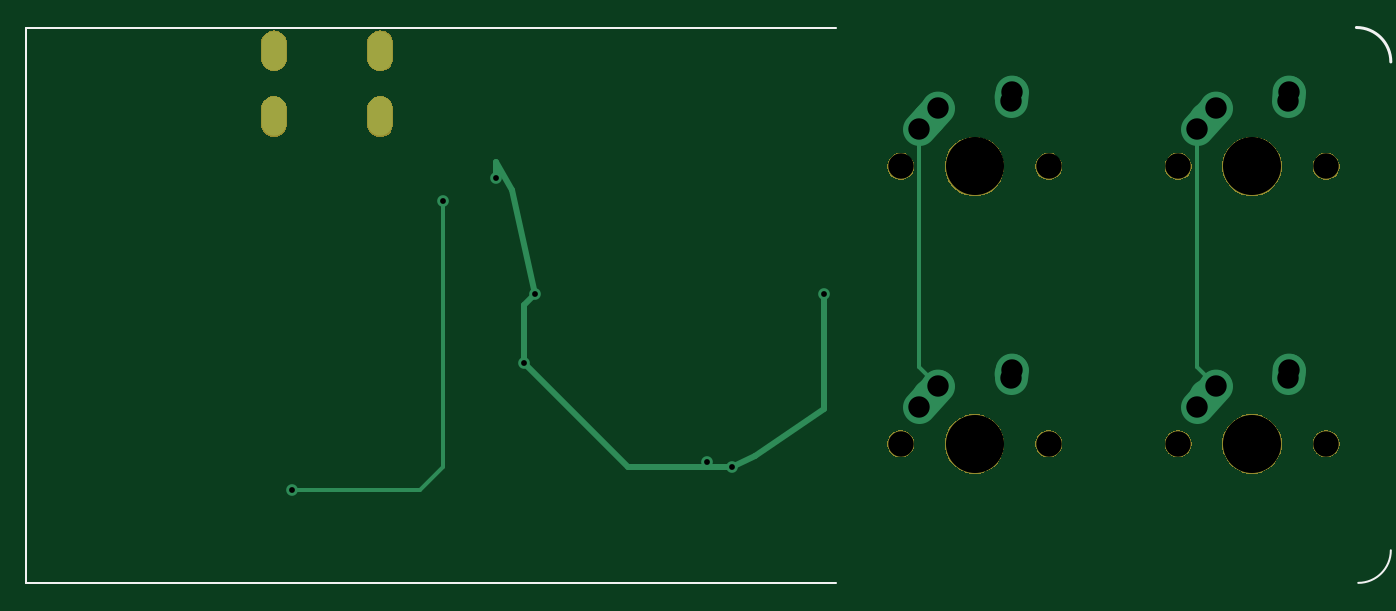
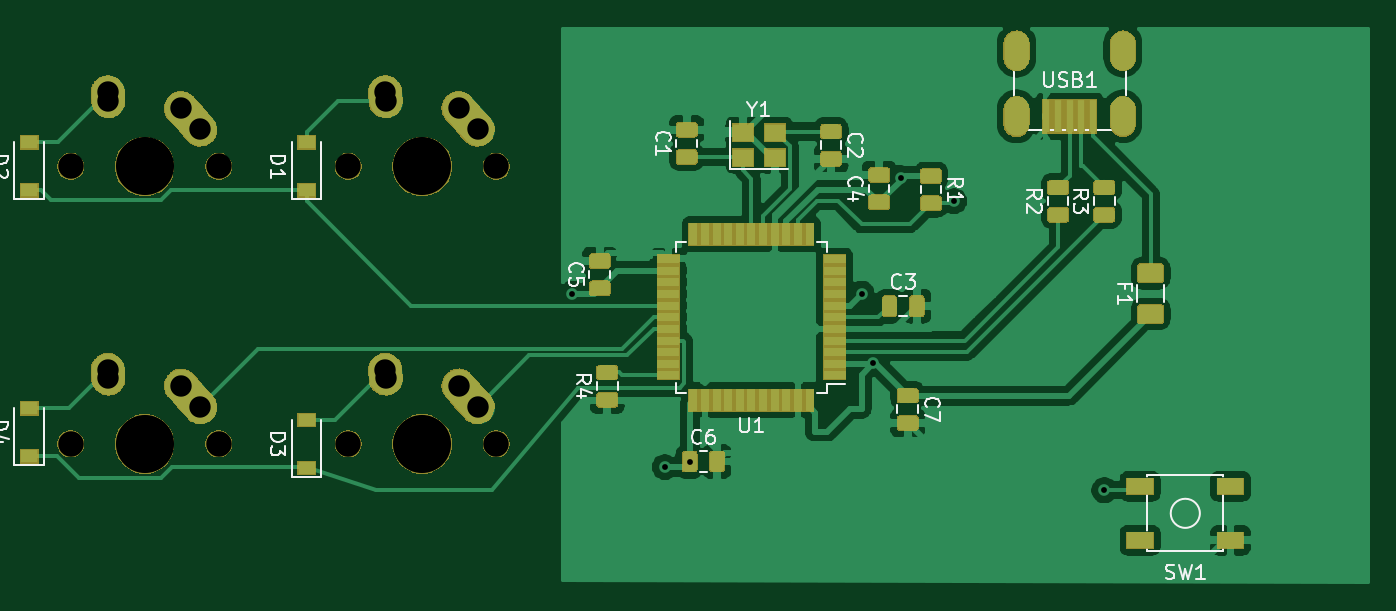
Circuit board: 9 layer files. Board 91.9 x 38.0 mm.
- bottom_copper: ai03-pcb-guide-B_Cu.gbl (141948 bytes)
- bottom_mask: ai03-pcb-guide-B_Mask.gbs (70928 bytes)
- bottom_silk: ai03-pcb-guide-B_SilkS.gbo (63609 bytes)
- outline: ai03-pcb-guide-Edge_Cuts.gm1 (463 bytes)
- top_copper: ai03-pcb-guide-F_Cu.gtl (2721 bytes)
- top_mask: ai03-pcb-guide-F_Mask.gts (16385 bytes)
- top_silk: ai03-pcb-guide-F_SilkS.gto (1372 bytes)
- drill: ai03-pcb-guide-NPTH.drl (466 bytes)
- drill: ai03-pcb-guide-PTH.drl (871 bytes)

=== bottom_copper: ai03-pcb-guide-B_Cu.gbl (141948 bytes, source omitted) ===
=== bottom_mask: ai03-pcb-guide-B_Mask.gbs (70928 bytes, source omitted) ===
=== bottom_silk: ai03-pcb-guide-B_SilkS.gbo (63609 bytes, source omitted) ===
=== outline: ai03-pcb-guide-Edge_Cuts.gm1 ===
G04 #@! TF.GenerationSoftware,KiCad,Pcbnew,(5.1.4)-1*
G04 #@! TF.CreationDate,2023-10-04T08:31:50-04:00*
G04 #@! TF.ProjectId,ai03-pcb-guide,61693033-2d70-4636-922d-67756964652e,rev?*
G04 #@! TF.SameCoordinates,Original*
G04 #@! TF.FileFunction,Profile,NP*
%FSLAX46Y46*%
G04 Gerber Fmt 4.6, Leading zero omitted, Abs format (unit mm)*
G04 Created by KiCad (PCBNEW (5.1.4)-1) date 2023-10-04 08:31:50*
%MOMM*%
%LPD*%
G04 APERTURE LIST*
G04 APERTURE END LIST*
M02*

=== top_copper: ai03-pcb-guide-F_Cu.gtl ===
G04 #@! TF.GenerationSoftware,KiCad,Pcbnew,(5.1.4)-1*
G04 #@! TF.CreationDate,2023-10-04T08:31:49-04:00*
G04 #@! TF.ProjectId,ai03-pcb-guide,61693033-2d70-4636-922d-67756964652e,rev?*
G04 #@! TF.SameCoordinates,Original*
G04 #@! TF.FileFunction,Copper,L1,Top*
G04 #@! TF.FilePolarity,Positive*
%FSLAX46Y46*%
G04 Gerber Fmt 4.6, Leading zero omitted, Abs format (unit mm)*
G04 Created by KiCad (PCBNEW (5.1.4)-1) date 2023-10-04 08:31:49*
%MOMM*%
%LPD*%
G04 APERTURE LIST*
%ADD10O,1.700000X2.700000*%
%ADD11C,2.250000*%
%ADD12C,2.250000*%
%ADD13C,0.800000*%
%ADD14C,0.381000*%
%ADD15C,0.254000*%
G04 APERTURE END LIST*
D10*
X199550000Y-88900000D03*
X206850000Y-88900000D03*
X206850000Y-93400000D03*
X199550000Y-93400000D03*
D11*
X264200000Y-111887500D03*
X263545001Y-112617500D03*
D12*
X262890000Y-113347500D02*
X264200002Y-111887500D01*
D11*
X269240000Y-110807500D03*
X269220000Y-111097500D03*
D12*
X269200000Y-111387500D02*
X269240000Y-110807500D01*
D11*
X245150000Y-111887500D03*
X244495001Y-112617500D03*
D12*
X243840000Y-113347500D02*
X245150002Y-111887500D01*
D11*
X250190000Y-110807500D03*
X250170000Y-111097500D03*
D12*
X250150000Y-111387500D02*
X250190000Y-110807500D01*
D11*
X264200000Y-92837500D03*
X263545001Y-93567500D03*
D12*
X262890000Y-94297500D02*
X264200002Y-92837500D01*
D11*
X269240000Y-91757500D03*
X269220000Y-92047500D03*
D12*
X269200000Y-92337500D02*
X269240000Y-91757500D01*
D11*
X245150000Y-92837500D03*
X244495001Y-93567500D03*
D12*
X243840000Y-94297500D02*
X245150002Y-92837500D01*
D11*
X250190000Y-91757500D03*
X250170000Y-92047500D03*
D12*
X250150000Y-92337500D02*
X250190000Y-91757500D01*
D13*
X216693750Y-110331250D03*
X217487500Y-105568750D03*
X230981250Y-117475000D03*
X229283500Y-117094000D03*
X237331250Y-105568750D03*
X214783243Y-97631250D03*
X211137500Y-99218750D03*
X200818750Y-119062500D03*
D14*
X216693750Y-106362500D02*
X216693750Y-110331250D01*
X217487500Y-105568750D02*
X216693750Y-106362500D01*
X216693750Y-110331250D02*
X223837500Y-117475000D01*
X223837500Y-117475000D02*
X230981250Y-117475000D01*
X237331250Y-113506250D02*
X237331250Y-105568750D01*
X230981250Y-117475000D02*
X232568750Y-116681250D01*
X232568750Y-116681250D02*
X237331250Y-113506250D01*
X215900000Y-98425000D02*
X217487500Y-105568750D01*
X214797475Y-96528725D02*
X215900000Y-98425000D01*
X214783243Y-97631250D02*
X214797475Y-96528725D01*
D15*
X243840000Y-110577500D02*
X245150000Y-111887500D01*
X243840000Y-94297500D02*
X243840000Y-110577500D01*
X262890000Y-110577500D02*
X264200000Y-111887500D01*
X262890000Y-94297500D02*
X262890000Y-110577500D01*
X211137500Y-99218750D02*
X211137500Y-117475000D01*
X211137500Y-117475000D02*
X209550000Y-119062500D01*
X209550000Y-119062500D02*
X200818750Y-119062500D01*
M02*

=== top_mask: ai03-pcb-guide-F_Mask.gts (16385 bytes, source omitted) ===
=== top_silk: ai03-pcb-guide-F_SilkS.gto ===
G04 #@! TF.GenerationSoftware,KiCad,Pcbnew,(5.1.4)-1*
G04 #@! TF.CreationDate,2023-10-04T08:31:49-04:00*
G04 #@! TF.ProjectId,ai03-pcb-guide,61693033-2d70-4636-922d-67756964652e,rev?*
G04 #@! TF.SameCoordinates,Original*
G04 #@! TF.FileFunction,Legend,Top*
G04 #@! TF.FilePolarity,Positive*
%FSLAX46Y46*%
G04 Gerber Fmt 4.6, Leading zero omitted, Abs format (unit mm)*
G04 Created by KiCad (PCBNEW (5.1.4)-1) date 2023-10-04 08:31:49*
%MOMM*%
%LPD*%
G04 APERTURE LIST*
%ADD10C,0.120000*%
%ADD11C,0.200000*%
%ADD12O,1.802000X2.802000*%
%ADD13C,1.852000*%
%ADD14C,4.089800*%
G04 APERTURE END LIST*
D10*
X182562500Y-125412500D02*
X238125000Y-125412500D01*
X182562500Y-87312500D02*
X182562500Y-125412500D01*
X238125000Y-87312500D02*
X182562500Y-87312500D01*
X276225000Y-123190000D02*
G75*
G02X273989800Y-125425200I-2235200J0D01*
G01*
D11*
X273862800Y-87299800D02*
G75*
G02X276225000Y-89662000I0J-2362200D01*
G01*
%LPC*%
D12*
X199550000Y-88900000D03*
X206850000Y-88900000D03*
X206850000Y-93400000D03*
X199550000Y-93400000D03*
D13*
X271780000Y-115887500D03*
X261620000Y-115887500D03*
D14*
X266700000Y-115887500D03*
D13*
X252730000Y-115887500D03*
X242570000Y-115887500D03*
D14*
X247650000Y-115887500D03*
D13*
X271780000Y-96837500D03*
X261620000Y-96837500D03*
D14*
X266700000Y-96837500D03*
D13*
X252730000Y-96837500D03*
X242570000Y-96837500D03*
D14*
X247650000Y-96837500D03*
M02*

=== drill: ai03-pcb-guide-NPTH.drl ===
M48
; DRILL file {KiCad (5.1.4)-1} date 10/4/2023 8:32:12 AM
; FORMAT={-:-/ absolute / inch / decimal}
; #@! TF.CreationDate,2023-10-04T08:32:12-04:00
; #@! TF.GenerationSoftware,Kicad,Pcbnew,(5.1.4)-1
; #@! TF.FileFunction,NonPlated,1,2,NPTH
FMAT,2
INCH
T1C0.0689
T2C0.1570
%
G90
G05
T1
X9.55Y-3.8125
X9.95Y-3.8125
X10.3Y-3.8125
X10.7Y-3.8125
X10.3Y-4.5625
X10.7Y-4.5625
X9.55Y-4.5625
X9.95Y-4.5625
T2
X10.5Y-4.5625
X9.75Y-4.5625
X9.75Y-3.8125
X10.5Y-3.8125
T0
M30

=== drill: ai03-pcb-guide-PTH.drl ===
M48
; DRILL file {KiCad (5.1.4)-1} date 10/4/2023 8:32:12 AM
; FORMAT={-:-/ absolute / inch / decimal}
; #@! TF.CreationDate,2023-10-04T08:32:12-04:00
; #@! TF.GenerationSoftware,Kicad,Pcbnew,(5.1.4)-1
; #@! TF.FileFunction,Plated,1,2,PTH
FMAT,2
INCH
T1C0.0157
T2C0.0276
T3C0.0579
%
G90
G05
T1
X7.9062Y-4.6875
X8.3125Y-3.9062
X8.456Y-3.8438
X8.5312Y-4.3438
X8.5625Y-4.1562
X9.0269Y-4.61
X9.0938Y-4.625
X9.3438Y-4.1562
T3
X9.6Y-4.4625
X9.6516Y-4.405
X9.8484Y-4.3853
X9.85Y-4.3625
X9.6Y-3.7125
X9.6516Y-3.655
X9.8484Y-3.6353
X9.85Y-3.6125
X10.35Y-3.7125
X10.4016Y-3.655
X10.5984Y-3.6353
X10.6Y-3.6125
X10.35Y-4.4625
X10.4016Y-4.405
X10.5984Y-4.3853
X10.6Y-4.3625
T2
G00X7.8563Y-3.4764
M15
G01X7.8563Y-3.5236
M16
G05
G00X7.8563Y-3.6535
M15
G01X7.8563Y-3.7008
M16
G05
G00X8.1437Y-3.4764
M15
G01X8.1437Y-3.5236
M16
G05
G00X8.1437Y-3.6535
M15
G01X8.1437Y-3.7008
M16
G05
T0
M30

